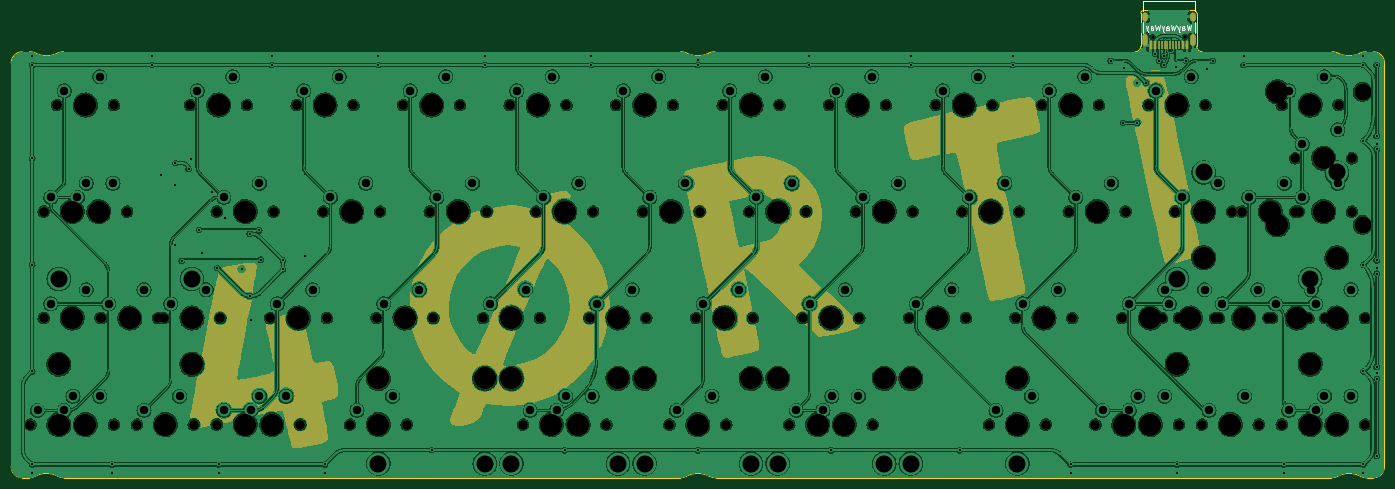
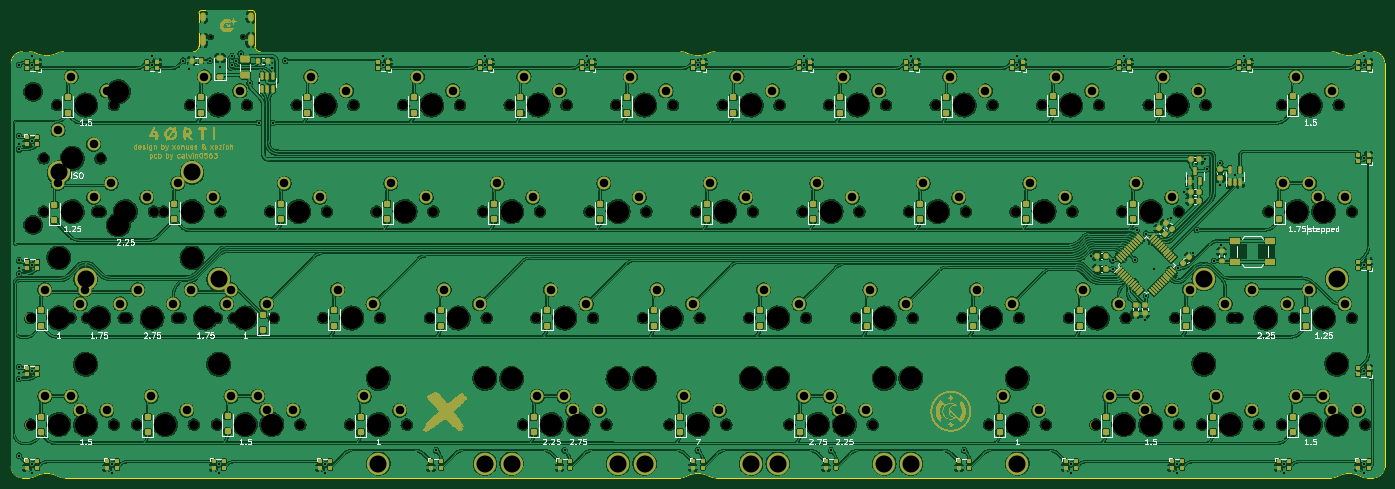
Circuit board: 11 layer files. Board 245.7 x 83.6 mm.
- bottom_copper: mekanical-CuBottom.gbr (1576619 bytes)
- top_copper: mekanical-CuTop.gbr (1026766 bytes)
- outline: mekanical-EdgeCuts.gbr (3237 bytes)
- bottom_mask: mekanical-MaskBottom.gbr (148351 bytes)
- top_mask: mekanical-MaskTop.gbr (184273 bytes)
- drill: mekanical-NPTH.drl (3529 bytes)
- drill: mekanical-PTH.drl (4246 bytes)
- paste: mekanical-PasteBottom.gbr (12899 bytes)
- paste: mekanical-PasteTop.gbr (954 bytes)
- bottom_silk: mekanical-SilkBottom.gbr (199070 bytes)
- top_silk: mekanical-SilkTop.gbr (188484 bytes)

=== bottom_copper: mekanical-CuBottom.gbr (1576619 bytes, source omitted) ===
=== top_copper: mekanical-CuTop.gbr (1026766 bytes, source omitted) ===
=== outline: mekanical-EdgeCuts.gbr ===
%TF.GenerationSoftware,KiCad,Pcbnew,(7.0.0)*%
%TF.CreationDate,2023-10-06T18:26:31+02:00*%
%TF.ProjectId,mekanical,6d656b61-6e69-4636-916c-2e6b69636164,rev?*%
%TF.SameCoordinates,Original*%
%TF.FileFunction,Profile,NP*%
%FSLAX46Y46*%
G04 Gerber Fmt 4.6, Leading zero omitted, Abs format (unit mm)*
G04 Created by KiCad (PCBNEW (7.0.0)) date 2023-10-06 18:26:31*
%MOMM*%
%LPD*%
G01*
G04 APERTURE LIST*
%TA.AperFunction,Profile*%
%ADD10C,0.200000*%
%TD*%
G04 APERTURE END LIST*
D10*
X268564658Y-107663307D02*
G75*
G03*
X269727109Y-107950000I1162442J2213307D01*
G01*
X146963945Y-31750000D02*
X36573555Y-31750000D01*
X263463945Y-31750000D02*
X240262500Y-31750000D01*
X29193750Y-107950000D02*
X30310391Y-107950000D01*
X29193750Y-31750000D02*
G75*
G03*
X27193750Y-33750000I0J-2000000D01*
G01*
X229262500Y-24850000D02*
X229262500Y-30750000D01*
X229762500Y-24350000D02*
G75*
G03*
X229262500Y-24850000I0J-500000D01*
G01*
X35564660Y-107663305D02*
G75*
G03*
X31472840Y-107663305I-2045910J-3895411D01*
G01*
X228262500Y-31750000D02*
G75*
G03*
X229262500Y-30750000I0J1000000D01*
G01*
X27193750Y-105950000D02*
G75*
G03*
X29193750Y-107950000I2000000J0D01*
G01*
X153227109Y-107950000D02*
X263310391Y-107950000D01*
X269573555Y-31749981D02*
G75*
G03*
X268466742Y-32008358I45J-2500019D01*
G01*
X36573555Y-31749981D02*
G75*
G03*
X35466742Y-32008358I45J-2500019D01*
G01*
X30463945Y-31750000D02*
X29193750Y-31750000D01*
X31570758Y-32008356D02*
G75*
G03*
X35466742Y-32008356I1947992J3945293D01*
G01*
X31570749Y-32008375D02*
G75*
G03*
X30463945Y-31750000I-1106849J-2241625D01*
G01*
X239262500Y-30750000D02*
G75*
G03*
X240262500Y-31750000I1000000J0D01*
G01*
X272843800Y-33750000D02*
G75*
G03*
X270843750Y-31750000I-2000000J0D01*
G01*
X27193750Y-33750000D02*
X27193750Y-105950000D01*
X152064658Y-107663307D02*
G75*
G03*
X153227109Y-107950000I1162442J2213307D01*
G01*
X268564660Y-107663305D02*
G75*
G03*
X264472840Y-107663305I-2045910J-3895411D01*
G01*
X238762500Y-24350000D02*
X229762500Y-24350000D01*
X148070758Y-32008356D02*
G75*
G03*
X151966742Y-32008356I1947992J3945293D01*
G01*
X30310391Y-107949996D02*
G75*
G03*
X31472840Y-107663304I9J2499996D01*
G01*
X239262500Y-30750000D02*
X239262500Y-24850000D01*
X35564658Y-107663307D02*
G75*
G03*
X36727109Y-107950000I1162442J2213307D01*
G01*
X272843750Y-105950000D02*
X272843750Y-33750000D01*
X264570758Y-32008356D02*
G75*
G03*
X268466742Y-32008356I1947992J3945293D01*
G01*
X239262500Y-24850000D02*
G75*
G03*
X238762500Y-24350000I-500000J0D01*
G01*
X36727109Y-107950000D02*
X146810391Y-107950000D01*
X270843750Y-107949950D02*
G75*
G03*
X272843750Y-105950000I50J1999950D01*
G01*
X153073555Y-31749981D02*
G75*
G03*
X151966742Y-32008358I45J-2500019D01*
G01*
X263310391Y-107949996D02*
G75*
G03*
X264472840Y-107663304I9J2499996D01*
G01*
X152064660Y-107663305D02*
G75*
G03*
X147972840Y-107663305I-2045910J-3895411D01*
G01*
X148070749Y-32008375D02*
G75*
G03*
X146963945Y-31750000I-1106849J-2241625D01*
G01*
X264570749Y-32008375D02*
G75*
G03*
X263463945Y-31750000I-1106849J-2241625D01*
G01*
X228262500Y-31750000D02*
X153073555Y-31750000D01*
X270843750Y-31750000D02*
X269573555Y-31750000D01*
X269727109Y-107950000D02*
X270843750Y-107950000D01*
X146810391Y-107949996D02*
G75*
G03*
X147972840Y-107663304I9J2499996D01*
G01*
M02*

=== bottom_mask: mekanical-MaskBottom.gbr (148351 bytes, source omitted) ===
=== top_mask: mekanical-MaskTop.gbr (184273 bytes, source omitted) ===
=== drill: mekanical-NPTH.drl ===
M48
; DRILL file {KiCad (7.0.0)} date Fri Oct  6 18:26:31 2023
; FORMAT={-:-/ absolute / inch / decimal}
; #@! TF.CreationDate,2023-10-06T18:26:31+02:00
; #@! TF.GenerationSoftware,Kicad,Pcbnew,(7.0.0)
; #@! TF.FileFunction,NonPlated,1,2,NPTH
FMAT,2
INCH
; #@! TA.AperFunction,NonPlated,NPTH,ComponentDrill
T1C0.0256
; #@! TA.AperFunction,NonPlated,NPTH,ComponentDrill
T2C0.0689
; #@! TA.AperFunction,NonPlated,NPTH,ComponentDrill
T3C0.1200
; #@! TA.AperFunction,NonPlated,NPTH,ComponentDrill
T4C0.1570
%
G90
G05
T1
X9.1094Y-1.1467
X9.337Y-1.1467
T2
X1.2063Y-3.875
X1.3Y-2.375
X1.3Y-3.125
X1.3938Y-1.625
X1.3938Y-3.875
X1.4875Y-2.375
X1.6062Y-3.875
X1.7Y-2.375
X1.7Y-3.125
X1.7063Y-3.125
X1.7937Y-1.625
X1.7937Y-3.875
X1.8875Y-2.375
X1.9563Y-3.875
X2.1062Y-3.125
X2.1437Y-3.125
X2.3312Y-1.625
X2.3562Y-3.875
X2.5187Y-2.375
X2.5187Y-3.875
X2.5437Y-3.125
X2.7062Y-3.875
X2.7312Y-1.625
X2.8937Y-3.125
X2.9187Y-2.375
X2.9187Y-3.875
X3.0812Y-1.625
X3.1062Y-3.875
X3.2687Y-2.375
X3.2937Y-3.125
X3.4562Y-3.875
X3.4812Y-1.625
X3.6437Y-3.125
X3.6687Y-2.375
X3.8312Y-1.625
X3.8562Y-3.875
X4.0187Y-2.375
X4.0438Y-3.125
X4.2313Y-1.625
X4.3937Y-3.125
X4.4188Y-2.375
X4.5812Y-1.625
X4.675Y-3.875
X4.7687Y-2.375
X4.7938Y-3.125
X4.8625Y-3.875
X4.9813Y-1.625
X5.075Y-3.875
X5.1437Y-3.125
X5.1688Y-2.375
X5.2625Y-3.875
X5.3312Y-1.625
X5.5187Y-2.375
X5.5438Y-3.125
X5.7062Y-3.875
X5.7313Y-1.625
X5.8937Y-3.125
X5.9188Y-2.375
X6.0812Y-1.625
X6.1063Y-3.875
X6.2687Y-2.375
X6.2938Y-3.125
X6.4813Y-1.625
X6.55Y-3.875
X6.6437Y-3.125
X6.6688Y-2.375
X6.7375Y-3.875
X6.8312Y-1.625
X6.95Y-3.875
X7.0187Y-2.375
X7.0438Y-3.125
X7.1375Y-3.875
X7.2313Y-1.625
X7.3937Y-3.125
X7.4188Y-2.375
X7.5812Y-1.625
X7.7687Y-2.375
X7.7938Y-3.125
X7.9562Y-3.875
X7.9813Y-1.625
X8.1437Y-3.125
X8.1687Y-2.375
X8.3312Y-1.625
X8.3562Y-3.875
X8.5187Y-2.375
X8.5437Y-3.125
X8.7062Y-3.875
X8.7312Y-1.625
X8.8937Y-3.125
X8.8937Y-3.875
X8.9187Y-2.375
X9.0812Y-1.625
X9.1062Y-3.875
X9.175Y-3.125
X9.2687Y-2.375
X9.2937Y-3.125
X9.2937Y-3.875
X9.4562Y-3.875
X9.4812Y-1.625
X9.55Y-3.125
X9.575Y-3.125
X9.6687Y-2.375
X9.7375Y-2.375
X9.8562Y-3.875
X9.925Y-3.125
X9.95Y-3.125
X10.0187Y-1.625
X10.0187Y-3.875
X10.1125Y-2.0
X10.1125Y-2.375
X10.1375Y-2.375
X10.2062Y-3.125
X10.2062Y-3.875
X10.325Y-3.125
X10.4187Y-1.625
X10.4187Y-3.875
X10.5125Y-2.0
X10.5125Y-2.375
X10.6062Y-3.125
X10.6062Y-3.875
T3
X10.5875Y-1.5312
X10.5875Y-2.4688
T4
X1.4062Y-3.45
X1.4062Y-3.875
X1.5Y-2.375
X1.5Y-3.125
X1.5938Y-1.625
X1.5938Y-3.875
X1.6875Y-2.375
X1.9062Y-3.125
X2.1562Y-3.875
X2.3438Y-3.125
X2.3438Y-3.45
X2.5312Y-1.625
X2.7188Y-2.375
X2.7188Y-3.875
X2.9062Y-3.875
X3.0938Y-3.125
X3.2812Y-1.625
X3.4688Y-2.375
X3.6562Y-3.55
X3.6562Y-3.875
X3.8438Y-3.125
X4.0312Y-1.625
X4.2188Y-2.375
X4.4062Y-3.55
X4.5938Y-3.125
X4.5938Y-3.55
X4.7812Y-1.625
X4.875Y-3.875
X4.9688Y-2.375
X5.0625Y-3.875
X5.3438Y-3.125
X5.3438Y-3.55
X5.5312Y-1.625
X5.5312Y-3.55
X5.7188Y-2.375
X5.9062Y-3.875
X6.0938Y-3.125
X6.2812Y-1.625
X6.2812Y-3.55
X6.4688Y-2.375
X6.4688Y-3.55
X6.75Y-3.875
X6.8438Y-3.125
X6.9375Y-3.875
X7.0312Y-1.625
X7.2188Y-2.375
X7.2188Y-3.55
X7.4062Y-3.55
X7.5938Y-3.125
X7.7812Y-1.625
X7.9688Y-2.375
X8.1562Y-3.55
X8.1562Y-3.875
X8.3438Y-3.125
X8.5312Y-1.625
X8.7188Y-2.375
X8.9062Y-3.875
X9.0938Y-3.125
X9.0938Y-3.875
X9.2812Y-1.625
X9.2812Y-3.45
X9.375Y-3.125
X9.4688Y-2.375
X9.4688Y-2.7
X9.6562Y-3.875
X9.75Y-3.125
X9.9375Y-2.375
X9.9875Y-1.5312
X9.9875Y-2.4688
X10.125Y-3.125
X10.2188Y-1.625
X10.2188Y-3.45
X10.2188Y-3.875
X10.3125Y-2.0
X10.3125Y-2.375
X10.4062Y-2.7
X10.4062Y-3.125
X10.4062Y-3.875
T0
M30

=== drill: mekanical-PTH.drl ===
M48
; DRILL file {KiCad (7.0.0)} date Fri Oct  6 18:26:31 2023
; FORMAT={-:-/ absolute / inch / decimal}
; #@! TF.CreationDate,2023-10-06T18:26:31+02:00
; #@! TF.GenerationSoftware,Kicad,Pcbnew,(7.0.0)
; #@! TF.FileFunction,Plated,1,2,PTH
FMAT,2
INCH
; #@! TA.AperFunction,Plated,PTH,ViaDrill
T1C0.0157
; #@! TA.AperFunction,Plated,PTH,ComponentDrill
T2C0.0236
; #@! TA.AperFunction,Plated,PTH,ComponentDrill
T3C0.0600
; #@! TA.AperFunction,Plated,PTH,ComponentDrill
T4C0.1200
%
G90
G05
T1
X1.2188Y-1.2812
X1.2188Y-1.3438
X1.2188Y-2.0
X1.2188Y-2.75
X1.2188Y-3.5
X1.2188Y-4.1562
X1.2188Y-4.2188
X1.7812Y-4.1562
X1.7812Y-4.2188
X2.0625Y-1.2812
X2.0625Y-1.3438
X2.125Y-2.1201
X2.2223Y-2.6124
X2.2272Y-2.1889
X2.2279Y-2.0348
X2.2721Y-2.7218
X2.3196Y-2.0759
X2.335Y-2.0083
X2.3929Y-2.5037
X2.4167Y-2.6671
X2.4844Y-2.236
X2.5227Y-2.7727
X2.5312Y-4.1562
X2.5312Y-4.2188
X2.5762Y-2.4185
X2.6932Y-2.7811
X2.75Y-2.5312
X2.75Y-2.9688
X2.7599Y-3.1413
X2.8173Y-2.5069
X2.8287Y-2.7138
X2.9062Y-1.2812
X2.9062Y-1.3438
X2.9854Y-2.7188
X2.9854Y-2.7812
X3.1366Y-2.6881
X3.2812Y-4.1562
X3.2812Y-4.2188
X3.6562Y-1.2812
X3.6562Y-1.3438
X4.0312Y-4.0559
X4.4062Y-1.2812
X4.4062Y-1.3438
X4.9688Y-4.0568
X5.1562Y-1.2812
X5.1562Y-1.3438
X5.9061Y-1.3044
X5.9062Y-1.3438
X5.9064Y-4.0565
X6.6875Y-1.2812
X6.6875Y-1.3438
X6.8447Y-4.0568
X7.4062Y-1.2812
X7.4062Y-1.3438
X7.7495Y-4.0567
X8.125Y-1.2812
X8.125Y-1.3438
X8.5312Y-4.1562
X8.5312Y-4.2188
X8.8125Y-1.3125
X8.9001Y-1.75
X8.904Y-1.3674
X9.0Y-1.4688
X9.0Y-1.75
X9.0625Y-1.4688
X9.1262Y-1.2634
X9.1562Y-1.3125
X9.1864Y-1.3435
X9.1875Y-1.2812
X9.2713Y-1.3576
X9.2812Y-4.1562
X9.2812Y-4.2188
X9.3438Y-1.3125
X9.4903Y-1.3678
X9.5312Y-1.3125
X9.75Y-1.2812
X9.75Y-1.3438
X10.0312Y-4.1562
X10.0312Y-4.2188
X10.5938Y-1.2812
X10.5938Y-1.3438
X10.5938Y-1.875
X10.5938Y-2.75
X10.5938Y-3.5
X10.5938Y-4.1562
X10.5938Y-4.2188
X10.686Y-3.5151
X10.6874Y-1.898
X10.6875Y-1.3438
X10.6875Y-1.8438
X10.6875Y-2.7188
X10.6875Y-2.7731
X10.6875Y-2.8125
X10.6875Y-3.4688
X10.6875Y-4.0938
X10.6878Y-1.9374
X10.6896Y-3.5543
T3
X1.2562Y-3.775
X1.35Y-2.275
X1.35Y-3.025
X1.4437Y-1.525
X1.4437Y-3.775
X1.5062Y-3.675
X1.5375Y-2.275
X1.6Y-2.175
X1.6Y-2.925
X1.6937Y-1.425
X1.6937Y-3.675
X1.7562Y-3.025
X1.7875Y-2.175
X2.0063Y-2.925
X2.0063Y-3.775
X2.1938Y-3.025
X2.2563Y-3.675
X2.3813Y-1.525
X2.4438Y-2.925
X2.5688Y-2.275
X2.5688Y-3.775
X2.6313Y-1.425
X2.7563Y-3.775
X2.8188Y-2.175
X2.8188Y-3.675
X2.9438Y-3.025
X3.0063Y-3.675
X3.1313Y-1.525
X3.1938Y-2.925
X3.3188Y-2.275
X3.3813Y-1.425
X3.5063Y-3.775
X3.5688Y-2.175
X3.6938Y-3.025
X3.7563Y-3.675
X3.8813Y-1.525
X3.9438Y-2.925
X4.0687Y-2.275
X4.1312Y-1.425
X4.3187Y-2.175
X4.4437Y-3.025
X4.6312Y-1.525
X4.6937Y-2.925
X4.725Y-3.775
X4.8187Y-2.275
X4.8812Y-1.425
X4.9125Y-3.775
X4.975Y-3.675
X5.0687Y-2.175
X5.1625Y-3.675
X5.1937Y-3.025
X5.3812Y-1.525
X5.4437Y-2.925
X5.5687Y-2.275
X5.6312Y-1.425
X5.7562Y-3.775
X5.8187Y-2.175
X5.9437Y-3.025
X6.0062Y-3.675
X6.1312Y-1.525
X6.1937Y-2.925
X6.3187Y-2.275
X6.3812Y-1.425
X6.5687Y-2.175
X6.6Y-3.775
X6.6937Y-3.025
X6.7875Y-3.775
X6.85Y-3.675
X6.8812Y-1.525
X6.9437Y-2.925
X7.0375Y-3.675
X7.0687Y-2.275
X7.1312Y-1.425
X7.3187Y-2.175
X7.4437Y-3.025
X7.6312Y-1.525
X7.6937Y-2.925
X7.8187Y-2.275
X7.8812Y-1.425
X8.0062Y-3.775
X8.0687Y-2.175
X8.1937Y-3.025
X8.2562Y-3.675
X8.3812Y-1.525
X8.4437Y-2.925
X8.5687Y-2.275
X8.6312Y-1.425
X8.7562Y-3.775
X8.8187Y-2.175
X8.9437Y-3.025
X8.9437Y-3.775
X9.0062Y-3.675
X9.1312Y-1.525
X9.1937Y-2.925
X9.1937Y-3.675
X9.225Y-3.025
X9.3187Y-2.275
X9.3812Y-1.425
X9.475Y-2.925
X9.5062Y-3.775
X9.5687Y-2.175
X9.6Y-3.025
X9.7562Y-3.675
X9.7875Y-2.275
X9.85Y-2.925
X9.975Y-3.025
X10.0375Y-2.175
X10.0687Y-1.525
X10.0687Y-3.775
X10.1625Y-1.9
X10.1625Y-2.275
X10.225Y-2.925
X10.2562Y-3.025
X10.2562Y-3.775
X10.3187Y-1.425
X10.3187Y-3.675
X10.4125Y-1.8
X10.4125Y-2.175
X10.5062Y-2.925
X10.5062Y-3.675
T4
X1.4062Y-2.85
X2.3438Y-2.85
X3.6562Y-4.15
X4.4062Y-4.15
X4.5938Y-4.15
X5.3438Y-4.15
X5.5312Y-4.15
X6.2812Y-4.15
X6.4688Y-4.15
X7.2188Y-4.15
X7.4062Y-4.15
X8.1562Y-4.15
X9.2812Y-2.85
X9.4688Y-2.1
X10.2188Y-2.85
X10.4062Y-2.1
T2
G00X9.0531Y-1.0148
M15
G01X9.0531Y-0.9911
M16
G05
G00X9.0531Y-1.1892
M15
G01X9.0531Y-1.1459
M16
G05
G00X9.3933Y-1.0148
M15
G01X9.3933Y-0.9911
M16
G05
G00X9.3933Y-1.1892
M15
G01X9.3933Y-1.1459
M16
G05
T0
M30

=== paste: mekanical-PasteBottom.gbr (12899 bytes, source omitted) ===
=== paste: mekanical-PasteTop.gbr ===
%TF.GenerationSoftware,KiCad,Pcbnew,(7.0.0)*%
%TF.CreationDate,2023-10-06T18:26:31+02:00*%
%TF.ProjectId,mekanical,6d656b61-6e69-4636-916c-2e6b69636164,rev?*%
%TF.SameCoordinates,Original*%
%TF.FileFunction,Paste,Top*%
%TF.FilePolarity,Positive*%
%FSLAX46Y46*%
G04 Gerber Fmt 4.6, Leading zero omitted, Abs format (unit mm)*
G04 Created by KiCad (PCBNEW (7.0.0)) date 2023-10-06 18:26:31*
%MOMM*%
%LPD*%
G01*
G04 APERTURE LIST*
%ADD10R,0.600000X1.450000*%
%ADD11R,0.280000X1.450000*%
G04 APERTURE END LIST*
D10*
%TO.C,J2*%
X237519114Y-30570155D03*
X236719114Y-30570155D03*
D11*
X235519114Y-30570155D03*
X234519114Y-30570155D03*
X234019114Y-30570155D03*
X233019114Y-30570155D03*
D10*
X231819114Y-30570155D03*
X231019114Y-30570155D03*
X231019114Y-30570155D03*
X231819114Y-30570155D03*
D11*
X232519114Y-30570155D03*
X233519114Y-30570155D03*
X235019114Y-30570155D03*
X236019114Y-30570155D03*
D10*
X236719114Y-30570155D03*
X237519114Y-30570155D03*
%TD*%
M02*

=== bottom_silk: mekanical-SilkBottom.gbr (199070 bytes, source omitted) ===
=== top_silk: mekanical-SilkTop.gbr (188484 bytes, source omitted) ===
